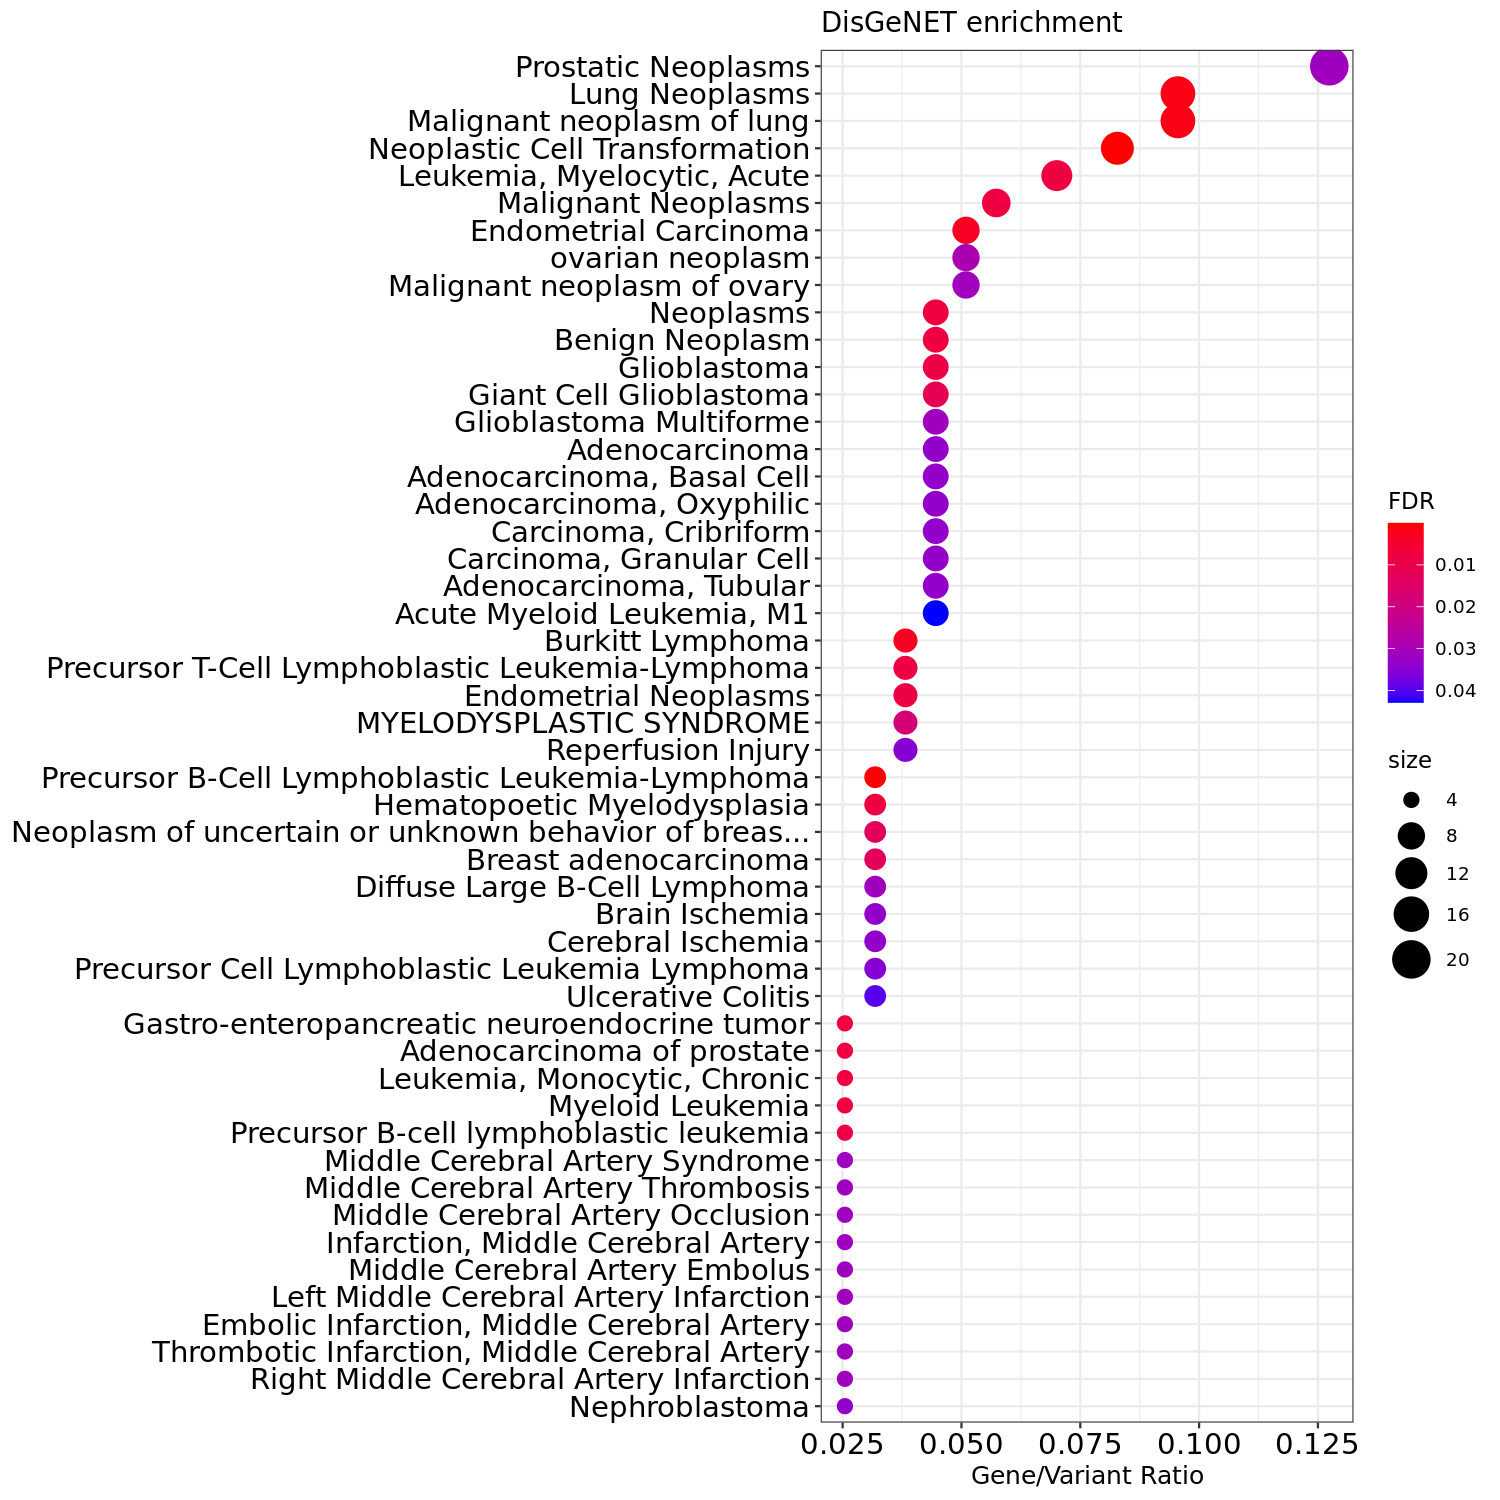

The data file committed next to this chart (first rows):
Description	FDR	Ratio	BgRatio
Neoplastic Cell Transformation	2.07822159094918e-05	13/149	110/9163
Precursor B-Cell Lymphoblastic Leukemia-…	0.0003501	5/149	12/9163
Lung Neoplasms	0.001629	15/149	237/9163
Malignant neoplasm of lung	0.001629	15/149	238/9163
Burkitt Lymphoma	0.00331	6/149	36/9163
Endometrial Carcinoma	0.00331	8/149	71/9163
Leukemia, Myelocytic, Acute	0.008179	11/149	170/9163
Neoplasms	0.008179	7/149	65/9163
Benign Neoplasm	0.008179	7/149	65/9163
Hematopoetic Myelodysplasia	0.008179	5/149	29/9163
Gastro-enteropancreatic neuroendocrine t…	0.008179	4/149	15/9163
Apraxias	0.00834	2/149	2/9163
Malignant Neoplasms	0.00834	9/149	125/9163
Adenocarcinoma of prostate	0.00834	4/149	20/9163
Leukemia, Monocytic, Chronic	0.00834	4/149	18/9163
Myeloid Leukemia	0.00834	4/149	18/9163
Ideational Apraxia	0.00834	2/149	2/9163
Apraxia, Motor	0.00834	2/149	2/9163
Dressing Apraxia	0.00834	2/149	2/9163
Cornelia De Lange Syndrome	0.00834	3/149	8/9163
Apraxia, Verbal	0.00834	2/149	2/9163
Apraxia, Gestural	0.00834	2/149	2/9163
Apraxia, Oral	0.00834	2/149	2/9163
Apraxia, Developmental Verbal	0.00834	2/149	2/9163
Apraxia, Facial-Oral	0.00834	2/149	2/9163
Leukemia, Megakaryoblastic, of Down Synd…	0.00834	3/149	8/9163
Precursor T-Cell Lymphoblastic Leukemia-…	0.00834	6/149	53/9163
Rhabdoid tumor predisposition syndrome	0.00834	2/149	2/9163
Apraxia, Articulatory	0.00834	2/149	2/9163
Glioblastoma	0.008658	7/149	79/9163
Endometrial Neoplasms	0.009013	6/149	57/9163
Precursor B-cell lymphoblastic leukemia	0.009219	4/149	21/9163
Giant Cell Glioblastoma	0.01149	7/149	84/9163
Neoplasm of uncertain or unknown behavio…	0.01294	5/149	41/9163
Breast adenocarcinoma	0.01294	5/149	41/9163
Ductal Carcinoma	0.01597	3/149	11/9163
MYELODYSPLASTIC SYNDROME	0.01818	6/149	67/9163
Apraxia of Phonation	0.01866	2/149	3/9163
Coffin-Siris syndrome	0.02373	3/149	13/9163
Chromosome Breaks	0.02373	3/149	13/9163
Chromosome Breakage	0.02373	3/149	13/9163
Bowen's Disease	0.02922	2/149	4/9163
Clear Cell Sarcoma of Soft Tissue	0.02922	2/149	4/9163
Branchio-Oto-Renal Syndrome	0.02922	2/149	4/9163
Branchio-Oculo-Facial Syndrome	0.02922	2/149	4/9163
ovarian neoplasm	0.02922	8/149	134/9163
Branchiootorenal Syndrome 2	0.02922	2/149	4/9163
Branchiootorenal Syndrome 1	0.02922	2/149	4/9163
African Burkitt's lymphoma	0.03023	3/149	15/9163
Burkitt Leukemia	0.03023	3/149	15/9163
Malignant neoplasm of ovary	0.03099	8/149	137/9163
Prostatic Neoplasms	0.03129	20/149	609/9163
Diffuse Large B-Cell Lymphoma	0.03129	5/149	55/9163
Middle Cerebral Artery Syndrome	0.03129	4/149	34/9163
Middle Cerebral Artery Thrombosis	0.03129	4/149	34/9163
Middle Cerebral Artery Occlusion	0.03129	4/149	34/9163
Infarction, Middle Cerebral Artery	0.03129	4/149	34/9163
Middle Cerebral Artery Embolus	0.03129	4/149	34/9163
Left Middle Cerebral Artery Infarction	0.03129	4/149	34/9163
Embolic Infarction, Middle Cerebral Arte…	0.03129	4/149	34/9163
... 849 more rows
